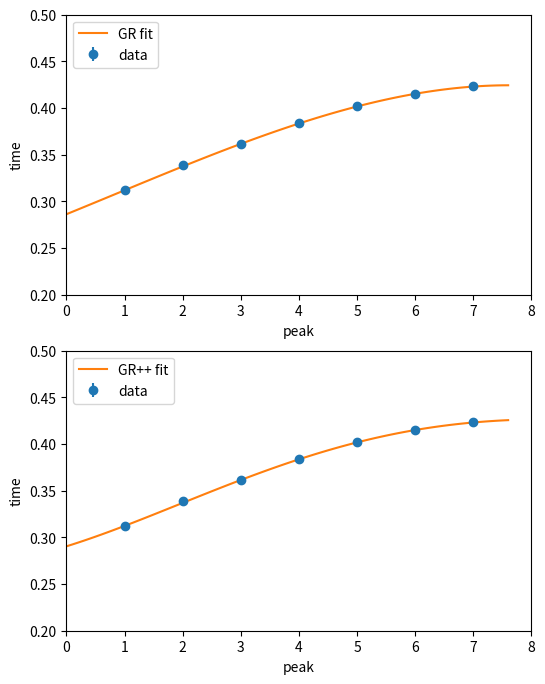

Reproduce this figure in Python.
#!/usr/plocal/bin/python3

import numpy as np
import matplotlib.pyplot as plt
from scipy.optimize import curve_fit
from scipy.special  import gammaincc

######################
def GR(x,a0,a1,a2,a3):
######################

    return a0 + a1*x + a2*x*x + a3*x*x*x

###########################
def GRpp(x,a0,a1,a2,a3,a4):
###########################

    return a0 + a1*x + a2*x*x + a3*x*x*x + a4*x*x*x*x

###################
### main script ###
###################

### read the data ###

npeak = np.arange(1,8,1)
tpeak = np.array([0.31172,
                  0.33927,
                  0.36113,
                  0.38370,
                  0.40201,
                  0.41481,
                  0.42316])
speak = np.array([0.0015,
                  0.0015,
                  0.0005,
                  0.0005,
                  0.0005,
                  0.0005,
                  0.0005])
 
### first, fit the curve ###

popt, pcov = curve_fit(GR,  npeak,tpeak,sigma=speak)
qopt, qcov = curve_fit(GRpp,npeak,tpeak,sigma=speak)

#print(popt)
#print(pcov)

### Compute chi square ###

gr_a0 = popt[0]
gr_a1 = popt[1]
gr_a2 = popt[2]
gr_a3 = popt[3]

gr_sa0 = np.sqrt(pcov[0,0])
gr_sa1 = np.sqrt(pcov[1,1])
gr_sa2 = np.sqrt(pcov[2,2])
gr_sa3 = np.sqrt(pcov[3,3])

GR_t_expected = GR(npeak,gr_a0,gr_a1,gr_a2,gr_a3)
GR_chisq = np.sum(((tpeak-GR_t_expected)/speak)**2)
GR_df = len(npeak) - 4

grpp_a0 = qopt[0]
grpp_a1 = qopt[1]
grpp_a2 = qopt[2]
grpp_a3 = qopt[3]
grpp_a4 = qopt[4]

grpp_sa0 = np.sqrt(qcov[0,0])
grpp_sa1 = np.sqrt(qcov[1,1])
grpp_sa2 = np.sqrt(qcov[2,2])
grpp_sa3 = np.sqrt(qcov[3,3])
grpp_sa4 = np.sqrt(qcov[4,4])

GRpp_t_expected = GRpp(npeak,grpp_a0,grpp_a1,grpp_a2,grpp_a3,grpp_a4)
GRpp_chisq = np.sum(((tpeak-GRpp_t_expected)/speak)**2)
GRpp_df = len(npeak) - 5

### Compute quality factor ###

GR_quality   = gammaincc(GR_df/2.0,  GR_chisq/2.0  )
GRpp_quality = gammaincc(GRpp_df/2.0,GRpp_chisq/2.0)

### Output results in the form requested ###

print(" ")
print("best-fit value of a0 from GR:   %7.5f +- %7.5f" % (gr_a0,gr_sa0))
print("best-fit value of a0 from GR++: %7.5f +- %7.5f" % (grpp_a0,grpp_sa0))
print("chi-square from GR:             %7.5f" % (GR_chisq))
print("chi-square from GR++:           %7.5f" % (GRpp_chisq))
print("Goodness=of=fit q from GR:      %7.5f" % (GR_quality))
print("Goodness=of=fit q from GR++:    %7.5f" % (GRpp_quality))
if(GR_quality > GRpp_quality):
    print("best-pick model: GR")
else:
    print("best-pick model: GR++")
print(" ")

print(" ")

### as a check, plot the data with error bars along with the fit results ###

if(True):

    fig = plt.figure(figsize=(6,8))

    fig.add_subplot(211)
    
    plt.errorbar(npeak,tpeak,yerr=speak,fmt = 'o', label="data")
    n_smooth  = np.arange(0.0,1.1*npeak[len(npeak)-1],0.1)
    gr_smooth = GR(n_smooth,gr_a0,gr_a1,gr_a2,gr_a3)
    plt.plot(n_smooth,gr_smooth,label='GR fit')
    plt.xlabel("peak")
    plt.ylabel("time")
    plt.axis([0.0,8.0,0.2,0.5])
    plt.legend(loc="upper left")

    fig.add_subplot(212)

    plt.errorbar(npeak,tpeak,yerr=speak,fmt = 'o', label="data")
    n_smooth    = np.arange(0.0,1.1*npeak[len(npeak)-1],0.1)
    grpp_smooth = GRpp(n_smooth,grpp_a0,grpp_a1,grpp_a2,grpp_a3,grpp_a4)
    plt.plot(n_smooth,grpp_smooth,label='GR++ fit')
    plt.xlabel("peak")
    plt.ylabel("time")
    plt.axis([0.0,8.0,0.2,0.5])
    plt.legend(loc="upper left")

    plt.show()

#
